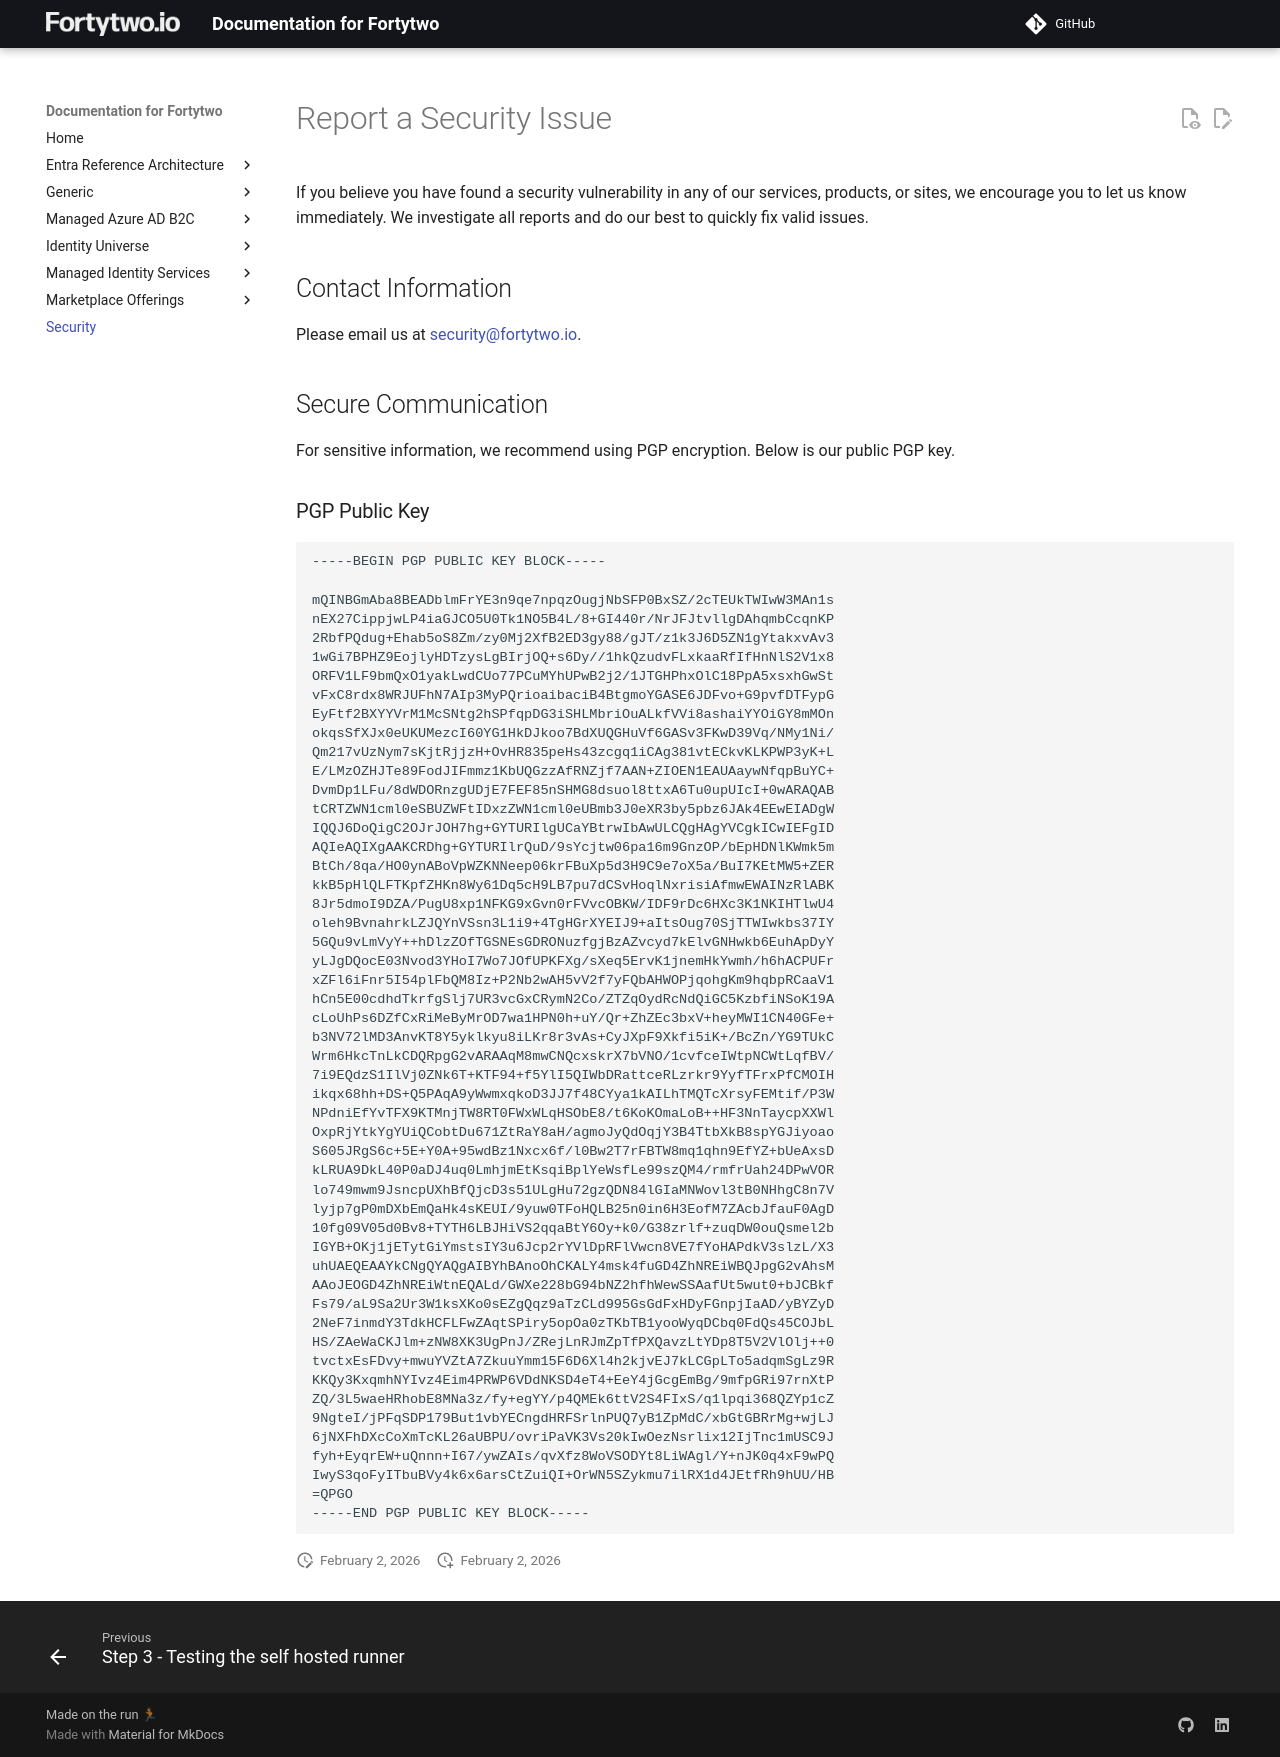

repository: fortytwoservices/public-docs.fortytwo.io · page: security/index.html · generator: mkdocs

# Report a Security Issue

If you believe you have found a security vulnerability in any of our services, products, or sites, we encourage you to let us know immediately. We investigate all reports and do our best to quickly fix valid issues.

## Contact Information

Please email us at [security@fortytwo.io](mailto:security@fortytwo.io).

## Secure Communication

For sensitive information, we recommend using PGP encryption. Below is our public PGP key.

### PGP Public Key

```text
-----BEGIN PGP PUBLIC KEY BLOCK-----

mQINBGmAba8BEADblmFrYE3n9qe7npqzOugjNbSFP0BxSZ/2cTEUkTWIwW3MAn1s
nEX27CippjwLP4iaGJCO5U0Tk1NO5B4L/8+GI440r/NrJFJtvllgDAhqmbCcqnKP
2RbfPQdug+Ehab5oS8Zm/zy0Mj2XfB2ED3gy88/gJT/z1k3J6D5ZN1gYtakxvAv3
1wGi7BPHZ9EojlyHDTzysLgBIrjOQ+s6Dy//1hkQzudvFLxkaaRfIfHnNlS2V1x8
ORFV1LF9bmQxO1yakLwdCUo77PCuMYhUPwB2j2/1JTGHPhxOlC18PpA5xsxhGwSt
vFxC8rdx8WRJUFhN7AIp3MyPQrioaibaciB4BtgmoYGASE6JDFvo+G9pvfDTFypG
EyFtf2BXYYVrM1McSNtg2hSPfqpDG3iSHLMbriOuALkfVVi8ashaiYYOiGY8mMOn
okqsSfXJx0eUKUMezcI60YG1HkDJkoo7BdXUQGHuVf6GASv3FKwD39Vq/NMy1Ni/
Qm217vUzNym7sKjtRjjzH+OvHR835peHs43zcgq1iCAg381vtECkvKLKPWP3yK+L
E/LMzOZHJTe89FodJIFmmz1KbUQGzzAfRNZjf7AAN+ZIOEN1EAUAaywNfqpBuYC+
DvmDp1LFu/8dWDORnzgUDjE7FEF85nSHMG8dsuol8ttxA6Tu0upUIcI+0wARAQAB
tCRTZWN1cml0eSBUZWFtIDxzZWN1cml0eUBmb3J0eXR3by5pbz6JAk4EEwEIADgW
IQQJ6DoQigC2OJrJOH7hg+GYTURIlgUCaYBtrwIbAwULCQgHAgYVCgkICwIEFgID
AQIeAQIXgAAKCRDhg+GYTURIlrQuD/9sYcjtw06pa16m9GnzOP/bEpHDNlKWmk5m
BtCh/8qa/HO0ynABoVpWZKNNeep06krFBuXp5d3H9C9e7oX5a/BuI7KEtMW5+ZER
kkB5pHlQLFTKpfZHKn8Wy61Dq5cH9LB7pu7dCSvHoqlNxrisiAfmwEWAINzRlABK
8Jr5dmoI9DZA/PugU8xp1NFKG9xGvn0rFVvcOBKW/IDF9rDc6HXc3K1NKIHTlwU4
oleh9BvnahrkLZJQYnVSsn3L1i9+4TgHGrXYEIJ9+aItsOug70SjTTWIwkbs37IY
5GQu9vLmVyY++hDlzZOfTGSNEsGDRONuzfgjBzAZvcyd7kElvGNHwkb6EuhApDyY
yLJgDQocE03Nvod3YHoI7Wo7JOfUPKFXg/sXeq5ErvK1jnemHkYwmh/h6hACPUFr
xZFl6iFnr5I54plFbQM8Iz+P2Nb2wAH5vV2f7yFQbAHWOPjqohgKm9hqbpRCaaV1
hCn5E00cdhdTkrfgSlj7UR3vcGxCRymN2Co/ZTZqOydRcNdQiGC5KzbfiNSoK19A
cLoUhPs6DZfCxRiMeByMrOD7wa1HPN0h+uY/Qr+ZhZEc3bxV+heyMWI1CN40GFe+
b3NV72lMD3AnvKT8Y5yklkyu8iLKr8r3vAs+CyJXpF9Xkfi5iK+/BcZn/YG9TUkC
Wrm6HkcTnLkCDQRpgG2vARAAqM8mwCNQcxskrX7bVNO/1cvfceIWtpNCWtLqfBV/
7i9EQdzS1IlVj0ZNk6T+KTF94+f5YlI5QIWbDRattceRLzrkr9YyfTFrxPfCMOIH
ikqx68hh+DS+Q5PAqA9yWwmxqkoD3JJ7f48CYya1kAILhTMQTcXrsyFEMtif/P3W
NPdniEfYvTFX9KTMnjTW8RT0FWxWLqHSObE8/t6KoKOmaLoB++HF3NnTaycpXXWl
OxpRjYtkYgYUiQCobtDu671ZtRaY8aH/agmoJyQdOqjY3B4TtbXkB8spYGJiyoao
S605JRgS6c+5E+Y0A+95wdBz1Nxcx6f/l0Bw2T7rFBTW8mq1qhn9EfYZ+bUeAxsD
kLRUA9DkL40P0aDJ4uq0LmhjmEtKsqiBplYeWsfLe99szQM4/rmfrUah24DPwVOR
lo749mwm9JsncpUXhBfQjcD3s51ULgHu72gzQDN84lGIaMNWovl3tB0NHhgC8n7V
lyjp7gP0mDXbEmQaHk4sKEUI/9yuw0TFoHQLB25n0in6H3EofM7ZAcbJfauF0AgD
10fg09V05d0Bv8+TYTH6LBJHiVS2qqaBtY6Oy+k0/G38zrlf+zuqDW0ouQsmel2b
IGYB+OKj1jETytGiYmstsIY3u6Jcp2rYVlDpRFlVwcn8VE7fYoHAPdkV3slzL/X3
uhUAEQEAAYkCNgQYAQgAIBYhBAnoOhCKALY4msk4fuGD4ZhNREiWBQJpgG2vAhsM
AAoJEOGD4ZhNREiWtnEQALd/GWXe228bG94bNZ2hfhWewSSAafUt5wut0+bJCBkf
Fs79/aL9Sa2Ur3W1ksXKo0sEZgQqz9aTzCLd995GsGdFxHDyFGnpjIaAD/yBYZyD
2NeF7inmdY3TdkHCFLFwZAqtSPiry5opOa0zTKbTB1yooWyqDCbq0FdQs45COJbL
HS/ZAeWaCKJlm+zNW8XK3UgPnJ/ZRejLnRJmZpTfPXQavzLtYDp8T5V2VlOlj++0
tvctxEsFDvy+mwuYVZtA7ZkuuYmm15F6D6Xl4h2kjvEJ7kLCGpLTo5adqmSgLz9R
KKQy3KxqmhNYIvz4Eim4PRWP6VDdNKSD4eT4+EeY4jGcgEmBg/9mfpGRi97rnXtP
ZQ/3L5waeHRhobE8MNa3z/fy+egYY/p4QMEk6ttV2S4FIxS/q1lpqi368QZYp1cZ
9NgteI/jPFqSDP179But1vbYECngdHRFSrlnPUQ7yB1ZpMdC/xbGtGBRrMg+wjLJ
6jNXFhDXcCoXmTcKL26aUBPU/ovriPaVK3Vs20kIwOezNsrlix12IjTnc1mUSC9J
fyh+EyqrEW+uQnnn+I67/ywZAIs/qvXfz8WoVSODYt8LiWAgl/Y+nJK0q4xF9wPQ
IwyS3qoFyITbuBVy4k6x6arsCtZuiQI+OrWN5SZykmu7ilRX1d4JEtfRh9hUU/HB
=QPGO
-----END PGP PUBLIC KEY BLOCK-----
```
